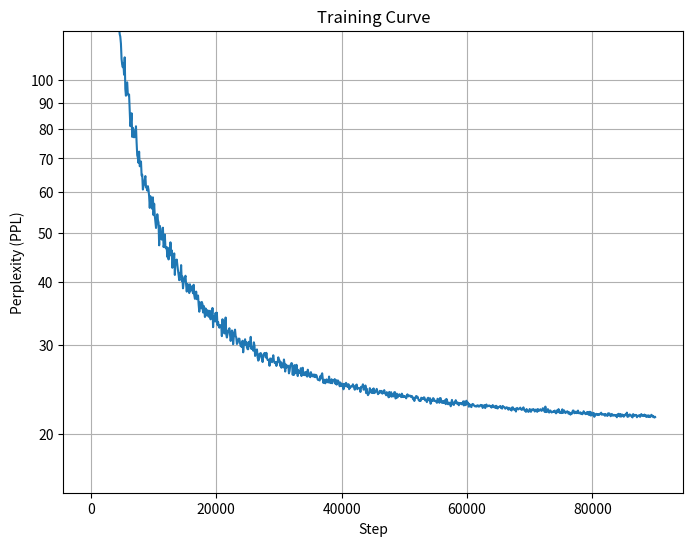

Reproduce this figure in Python.
import random

from matplotlib import pyplot as plt
import matplotlib.ticker as ticker


def plot_training_curve(step: list, ppl: list, show: bool = False, save: str = None):
    plt.figure(figsize=(8, 6))
    plt.plot(step, ppl)

    ax = plt.gca()
    ax.set_yscale("log")

    y_lim_ref = ppl[len(ppl) // 20] # ignore first 5%; assumed approximately monotonic
    y_lim_presets = [125, 250, 490, 1250]
    y_lim = ([x for x in y_lim_presets if x > y_lim_ref] + [2500])[0]
    ax.set_ylim(top=y_lim)

    ax.grid(True, which='both', axis='both')

    ax.yaxis.set_major_locator(
        ticker.LogLocator(
            base=10,
            subs=range(1,6) if y_lim > 250 else range(1,10)
        )
    )
    ax.yaxis.set_major_formatter(ticker.ScalarFormatter())
    ax.yaxis.set_minor_formatter(ticker.NullFormatter())

    plt.xlabel("Step")
    plt.ylabel("Perplexity (PPL)")
    plt.title("Training Curve")
    if save is not None:
        plt.savefig(save)
    if show:
        plt.show()
    plt.close("all")


if __name__ == "__main__":
    step = list(range(100, 90001, 100))
    random.seed(42)
    ppl = [1.15e7 / (x ** 1.38) * random.gauss(1.0, 0.05) + 20 for x in step]
    plot_training_curve(step, ppl, show=True, save="test.png")
